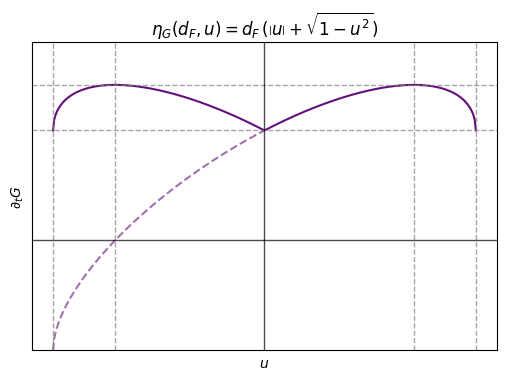

The script that saved this image:
import numpy as np
import matplotlib.pyplot as plt

# Range of u in [-1, 1]
u = np.linspace(-1, 1, 400)

# d_F value
d_F = 5

# Calculate eta_G(d_F, u)
y = d_F * (np.abs(u) + np.sqrt(np.clip(1 - u**2, 0, None)))

xMax1 = -np.sqrt(2) / 2
xMax2 = np.sqrt(2) / 2
yMax = d_F * (np.abs(xMax1) + np.sqrt(np.clip(1 - xMax1**2, 0, None)))

# Clamp yMax to the desired range
yMax = np.clip(yMax, -5, 9)

plt.figure(figsize=(6, 4), dpi=300)
plt.plot(u, y, color='#65107a')
# Calculate eta_G(d_F, u) for u < 0
y_dashed = d_F * (u + np.sqrt(np.clip(1 - u**2, 0, None)))

# Plot the dashed line for u < 0
plt.plot(u[u < 0], y_dashed[u < 0], linestyle='--', color='#65107a', alpha=0.6)

plt.title(r"$\eta_G(d_F, u) = d_F\,(\left|u\right| + \sqrt{1 - u^2})$")
plt.xlabel(r"$u$")
plt.ylabel(r"$\partial_t G$")
plt.ylim(bottom=-5, top=9)

# Mark the specified values with dashed grid lines
tick_line_width = 1
plt.axvline(x=-1, color='gray', linestyle='--', alpha=0.7, linewidth=tick_line_width)
plt.axvline(x=1, color='gray', linestyle='--', alpha=0.7, linewidth=tick_line_width)
plt.axvline(x=xMax1, color='gray', linestyle='--', alpha=0.7, linewidth=tick_line_width)
plt.axvline(x=xMax2, color='gray', linestyle='--', alpha=0.7, linewidth=tick_line_width)
plt.axhline(y=d_F, color='gray', linestyle='--', alpha=0.7, linewidth=tick_line_width)
plt.axhline(y=yMax, color='gray', linestyle='--', alpha=0.7, linewidth=tick_line_width)
plt.axhline(y=0, color='black', alpha=0.7, linewidth=tick_line_width)
plt.axvline(x=0, color='black', alpha=0.7, linewidth=tick_line_width)

# Remove ticks on x and y axes
plt.xticks([])
plt.yticks([])

plt.show()
